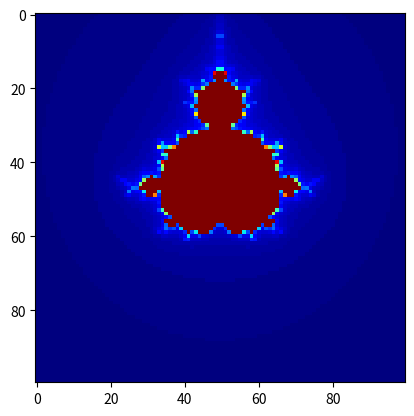
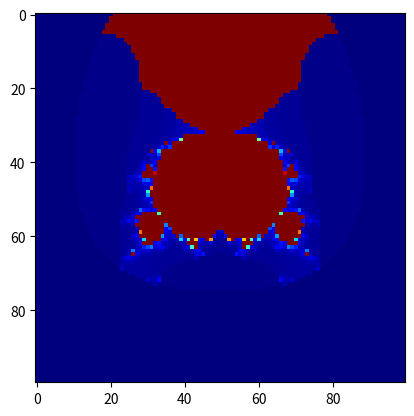

Python code for these plots, in order:
import matplotlib.pyplot as plt
import numpy as np

bins=100
c1 = 0.39+0.6*1j
x1 = np.linspace(-2,2,bins)


c2= 0.21
x2 = np.linspace(-2,2,bins)

def JULIA(x,c,ite):  
    n = (len(x))
    out = np.zeros((n,n))
    for i in range(n):
        for j in range(n):
            m = 0
            c = complex(x[i],x[j])
            z = 0
            for k in range(ite):
                z = z*z + c
                m += 1
                if (abs(z)>4):
                    break
            out[i,j] = m
    return (out)


def JULIAEXP(x,c,ite):  
    n = (len(x))
    out = np.zeros((n,n))
    for i in range(n):
        for j in range(n):
            m = 0
            c = complex(x[i],x[j])
            z = 0
            for k in range(ite):
                z =(np.exp(z))*(z**3) + c
                m += 1
                if (abs(z)>4):
                    break
            out[i,j] = m
    return (out)


plt.figure(1)
b1 = JULIA(x1,c1,bins)
plt.imshow(b1,cmap="jet")


plt.figure(2)
b2 = JULIAEXP(x2,c2,bins)
plt.imshow(b2,cmap="jet")

    



